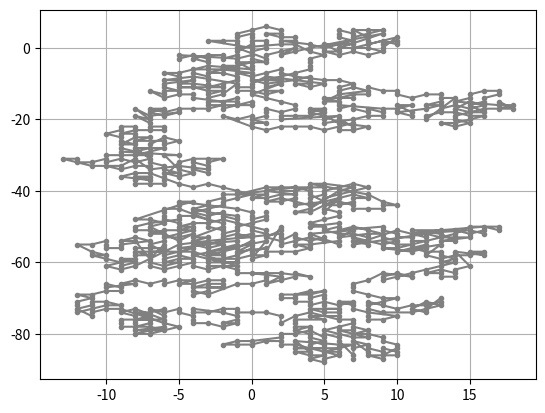

This figure's Python source:
import numpy as np
import matplotlib.pyplot as plt

# Parameters
k = 0.006  # Growth rate
M = 10**13  # Carrying capacity
N0 = 10**9  # Initial tumor cell population
h = 0.01  # Step size
t_max = 1200  # Maximum time
time = np.arange(0, t_max, h)  # Time array

# Gompertz model implementation
def gompertz_growth(N, k, M):
    return k * N * np.log(M / N)

def simulate_growth(N0, M, k, h, max_time=1200):
    time = 0
    N = N0
    while abs(M - N) / M > 1:  # Relative error condition
        dN = h * gompertz_growth(N, k, M)
        N += dN
        time += h
        if time > max_time:  # Safeguard against infinite loops
            print("Warning: Reached maximum simulation time without convergence.")
            break
    return time  # Return time taken to reach steady state


# Movement
up=0
down=0
left=0
right=0

up_right=0
up_left=0
down_right=0
down_left=0

diag=None
diag_tot=0

X=None
Y=None
pos_X=0
pos_Y=0
X_vals=[]
Y_vals=[]

current_pos=0,0

XY_vals=[]

spread=0
cell_no=1000

while spread < cell_no:
    
    steady_time = simulate_growth(N0, M, k, h)

    while(True):

        diag = round(np.random.uniform(0,1))

        X = round(np.random.uniform(0,1))
        Y = round(np.random.uniform(0,1))

        if diag == 1:
            if X==1 and Y==1:
                up_right+=1
                pos_X+=1
                pos_Y+=1
            elif X==1 and Y==0:
                down_right+=1
                pos_X+=1
                pos_Y-=1
            elif X==0 and Y==1:
                up_left+=1
                pos_X-=1
                pos_Y+=1
            elif X==0 and Y==0:
                down_left+=1
                pos_X-=1
                pos_Y-=1
            diag_tot+=1
        else:
            if X==1 and Y==1:
                up+=1
                pos_Y+=1
            elif X==1 and Y==0:
                down+=1
                pos_Y-=1
            elif X==0 and Y==1:
                left+=1
                pos_X-=1
            elif X==0 and Y==0:
                right+=1
                pos_X+=1
        
        current_pos=pos_X,pos_Y

        if current_pos not in XY_vals:
            break    
        print("cell occupied")

    X_vals.append(pos_X)
    Y_vals.append(pos_Y)
    XY_vals.append(current_pos)

    spread+=1




plt.plot(X_vals, Y_vals, marker='o', markersize=3, color='grey', linestyle='-')
plt.grid(True)
plt.show()
